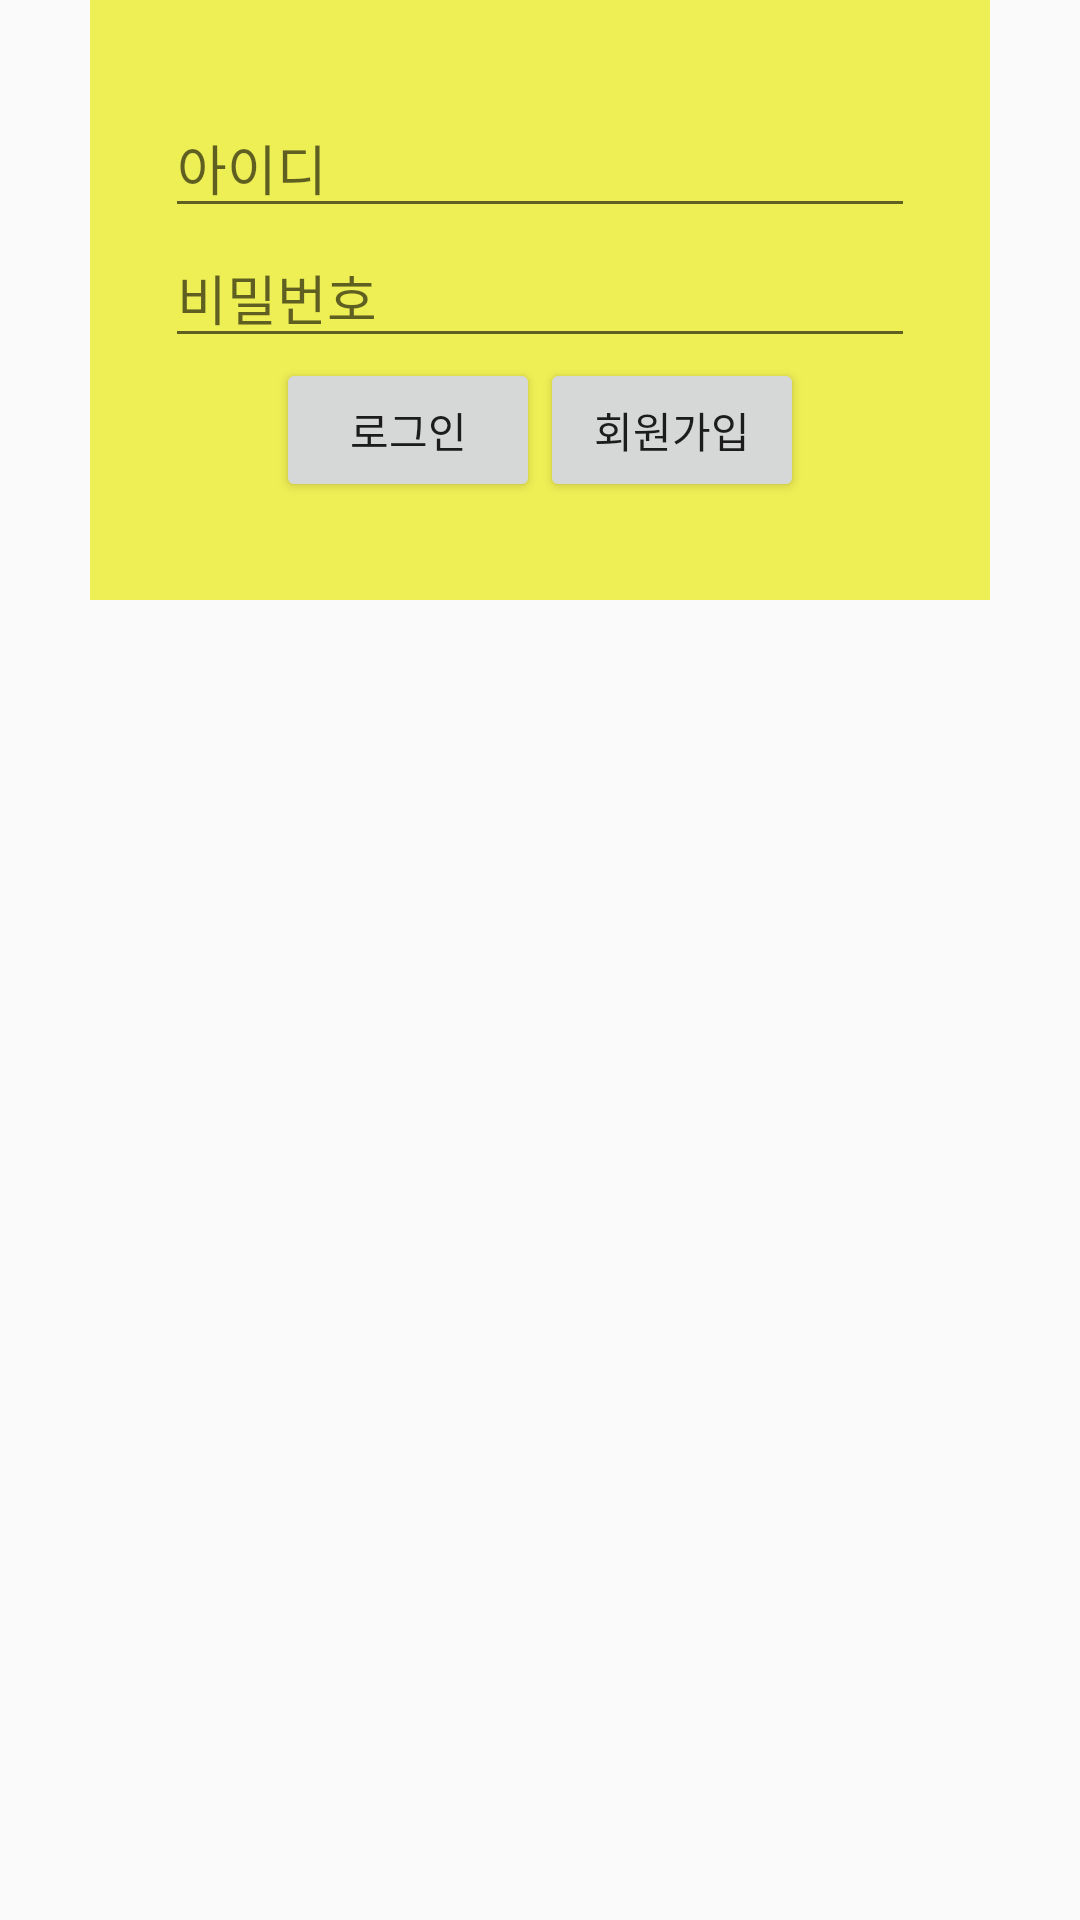

Produce the Android XML layout that renders to this screen, including the resource entries it uses.
<!-- AndroidManifest.xml: application theme AppTheme -->
<!-- res/layout/dialog_login.xml -->
<?xml version="1.0" encoding="utf-8"?>
<LinearLayout xmlns:android="http://schemas.android.com/apk/res/android"
    android:orientation="vertical" android:layout_width="match_parent"
    android:layout_height="match_parent">

    <LinearLayout
        android:orientation="vertical"
        android:layout_width="300dp"
        android:layout_height="200dp"
        android:layout_gravity="center"
        android:gravity="center"
        android:background="#EEEE55">
        <EditText
            android:layout_width="250dp"
            android:layout_height="wrap_content"
            android:id="@+id/ed_id"
            android:hint="아이디"/>
        <EditText
            android:layout_width="250dp"
            android:layout_height="wrap_content"
            android:id="@+id/ed_pwd"
            android:inputType="textPassword"
            android:hint="비밀번호"/>
        <LinearLayout
            android:layout_width="match_parent"
            android:layout_height="wrap_content"
            android:orientation="horizontal"
            android:gravity="center">
            <Button
                android:layout_width="wrap_content"
                android:layout_height="wrap_content"
                android:text="로그인"
                android:id="@+id/login_btn"/>
            <Button
                android:layout_width="wrap_content"
                android:layout_height="wrap_content"
                android:text="회원가입"
                android:id="@+id/register_btn"/>
        </LinearLayout>

    </LinearLayout>
</LinearLayout>
<!-- resources referenced by this layout -->
<resources>
  <style name="AppTheme" parent="Theme.AppCompat.Light.NoActionBar">
          
          <item name="colorPrimary">@color/colorPrimary</item>
          <item name="colorPrimaryDark">@color/colorPrimaryDark</item>
          <item name="colorAccent">@color/colorAccent</item>
      </style>
  <!-- not gathered from this repository: default colours our renderer supplied (Android Studio template values) -->
  <color name="colorPrimary">#FF6200EE</color>
  <color name="colorPrimaryDark">#FF3700B3</color>
  <color name="colorAccent">#FF03DAC5</color>
</resources>
